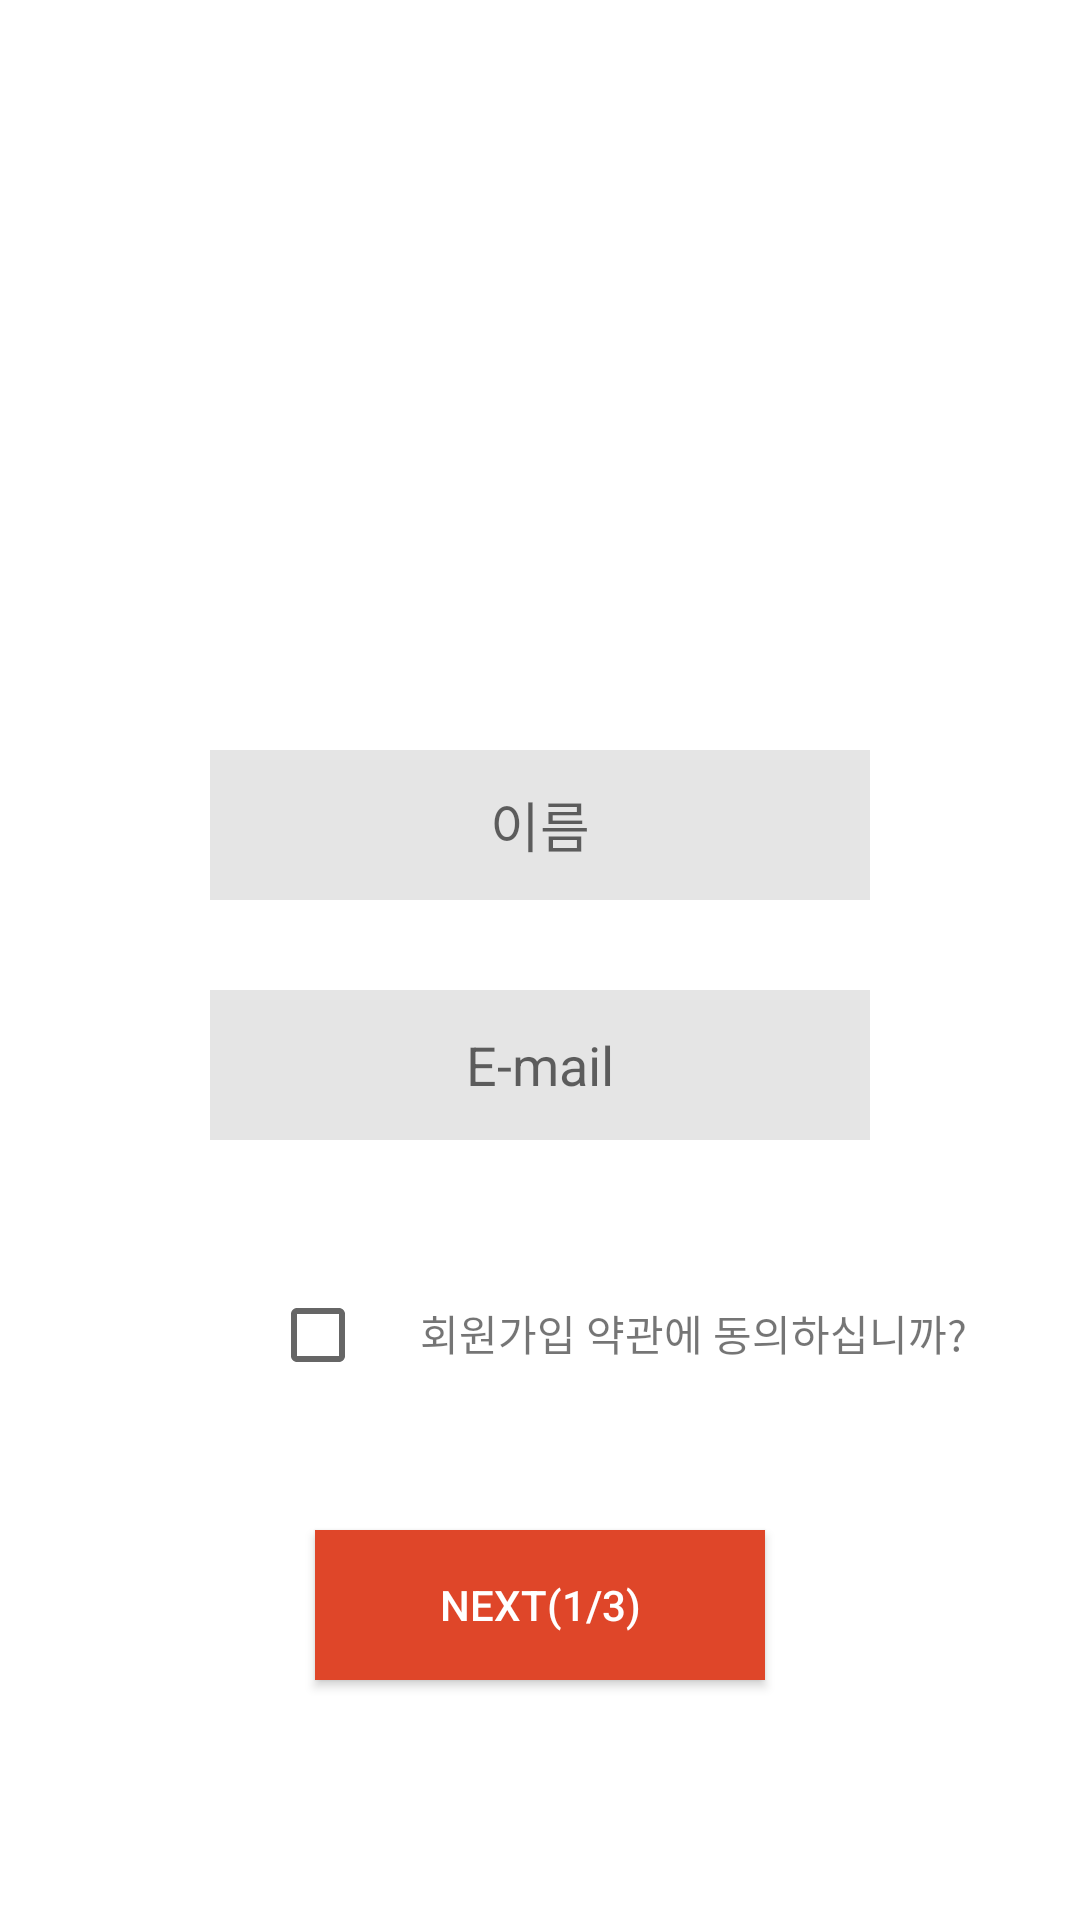

Write the Android layout XML for this screen, with the resource values it uses.
<!-- AndroidManifest.xml: application theme Theme.Whomeow -->
<!-- res/layout/activity_join.xml -->
<?xml version="1.0" encoding="utf-8"?>
<LinearLayout xmlns:android="http://schemas.android.com/apk/res/android"
    xmlns:app="http://schemas.android.com/apk/res-auto"
    xmlns:tools="http://schemas.android.com/tools"
    android:layout_width="360dp"
    android:layout_height="640dp"
    tools:context=".Join"
    android:orientation="vertical">

    <EditText
        android:layout_marginTop="250dp"
        android:layout_gravity="center"
        android:layout_width="220dp"
        android:layout_height="50dp"
        android:hint="이름"
        android:gravity="center"
        android:background="#E5E5E5"
    />

    <EditText
        android:layout_marginTop="30dp"
        android:layout_gravity="center"
        android:layout_width="220dp"
        android:layout_height="50dp"
        android:hint="E-mail"
        android:gravity="center"
        android:background="#E5E5E5"
        />

    <LinearLayout
        android:layout_width="wrap_content"
        android:layout_height="wrap_content"
        android:orientation="horizontal"
        android:layout_marginTop="50dp"
        >

        <CheckBox
            android:layout_width="30dp"
            android:layout_height="30dp"
            android:layout_marginLeft="90dp" />

        <TextView
            android:layout_marginLeft="20dp"
            android:layout_width="wrap_content"
            android:layout_height="wrap_content"
            android:text="회원가입 약관에 동의하십니까?"
            android:textSize=""
        />


    </LinearLayout>


    <Button
        android:layout_marginTop="50dp"
        android:layout_gravity="center"
        android:layout_width="150dp"
        android:layout_height="50dp"
        android:text="NEXT(1/3)"
        android:background="#DF4629"
        android:textColor="@color/white">

    </Button>



</LinearLayout>
<!-- resources referenced by this layout -->
<resources>
  <style name="Theme.Whomeow" parent="Theme.MaterialComponents.DayNight.DarkActionBar">
          
          <item name="colorPrimary">@color/purple_500</item>
          <item name="colorPrimaryVariant">@color/purple_700</item>
          <item name="colorOnPrimary">@color/white</item>
          
          <item name="colorSecondary">@color/teal_200</item>
          <item name="colorSecondaryVariant">@color/teal_700</item>
          <item name="colorOnSecondary">@color/black</item>
          
          <item name="android:statusBarColor">?attr/colorPrimaryVariant</item>
          
      </style>
  <!-- not gathered from this repository: default colours our renderer supplied (Android Studio template values) -->
  <color name="purple_500">#FF6200EE</color>
  <color name="purple_700">#FF3700B3</color>
  <color name="teal_200">#FF03DAC5</color>
  <color name="teal_700">#FF018786</color>
  <color name="black">#FF000000</color>
  <color name="white">#FFFFFFFF</color>
</resources>
